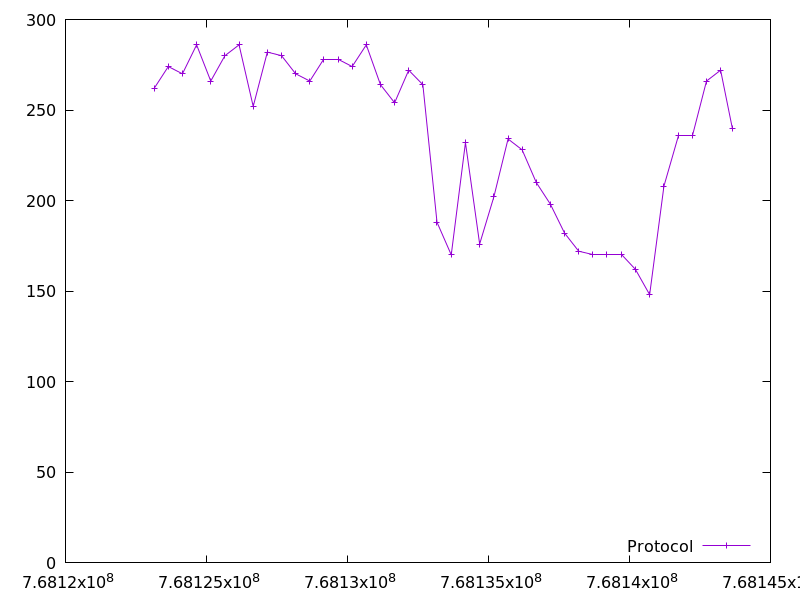

Values plotted in this chart, from the file beside it:
768123146.146864, 262.0
768123646, 274.0
768124148, 270.0
768124649, 286.0
768125150, 266.0
768125652, 280.0
768126155, 286.0
768126657, 252.0
768127158, 282.0
768127661, 280.0
768128161, 270.0
768128663, 266.0
768129164, 278.0
768129665, 278.0
768130166, 274.0
768130667, 286.0
768131170, 264.0
768131670, 254.0
768132171, 272.0
768132673, 264.0
768133175, 188.0
768133681, 170.0
768134184, 232.0
768134687, 176.0
768135190, 202.0
768135694, 234.0
768136195, 228.0
768136694, 210.0
768137195, 198.0
768137698, 182.0
768138200, 172.0
768138702, 170.0
768139204, 170.0
768139706, 170.0
768140210, 162.0
768140716, 148.0
768141224, 208.0
768141725, 236.0
768142229, 236.0
768142732, 266.0
768143233, 272.0
768143647, 240.0
